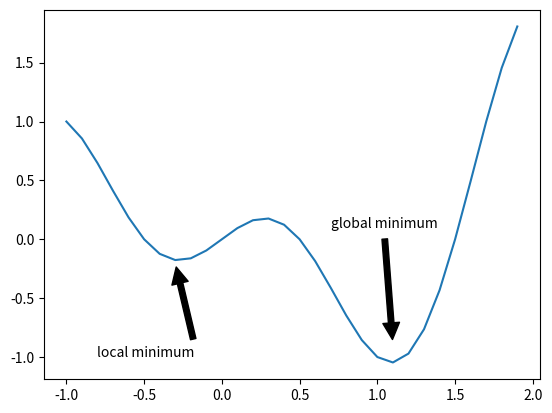
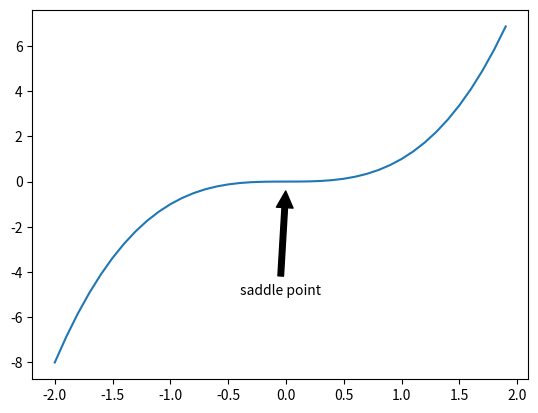

Generate these figures, in order, with matplotlib:
import numpy
import matplotlib.pyplot

def f(x):
    return x * numpy.cos(numpy.pi * x)

x = numpy.arange(-1.0, 2.0, 0.1)
fig = matplotlib.pyplot.figure()
subplt = fig.add_subplot(111)
subplt.annotate('local minimum', xy=(-0.3, -0.2), xytext=(-0.8, -1.0), arrowprops=dict(facecolor='black', shrink=0.05))
subplt.annotate('global minimum', xy=(1.1, -0.9), xytext=(0.7, 0.1), arrowprops=dict(facecolor='black', shrink=0.05))
matplotlib.pyplot.plot(x, f(x))
matplotlib.pyplot.show()

x = numpy.arange(-2.0, 2.0, 0.1)
fig = matplotlib.pyplot.figure()
subplt = fig.add_subplot(111)
subplt.annotate('saddle point', xy=(0, -0.2), xytext=(-0.4, -5.0), arrowprops=dict(facecolor='black', shrink=0.05))
matplotlib.pyplot.plot(x, x**3)
matplotlib.pyplot.show()